5-way image classification set "NaiveBayes" from GitHub (Natasyaamb/Tugas-Akhir-Naive-Bayes); label vocabulary: bercak daun, daun berkerut, daun berputar, daun menggulung, daun menguning.

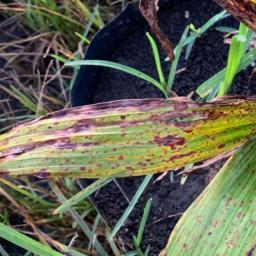
Label: bercak daun

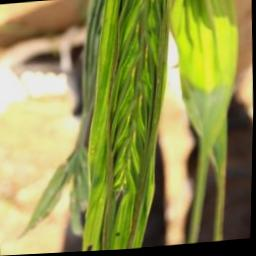
Label: daun berkerut

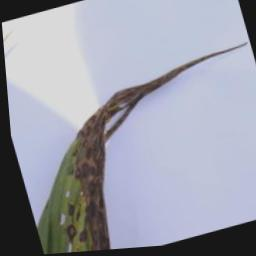
Label: daun berputar

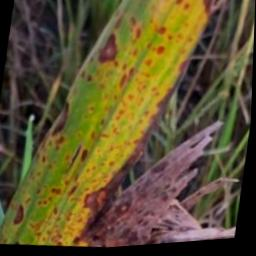
Label: daun menguning

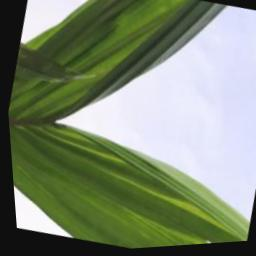
Label: daun berkerut

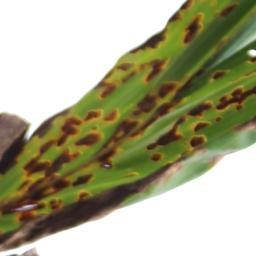
Label: bercak daun
